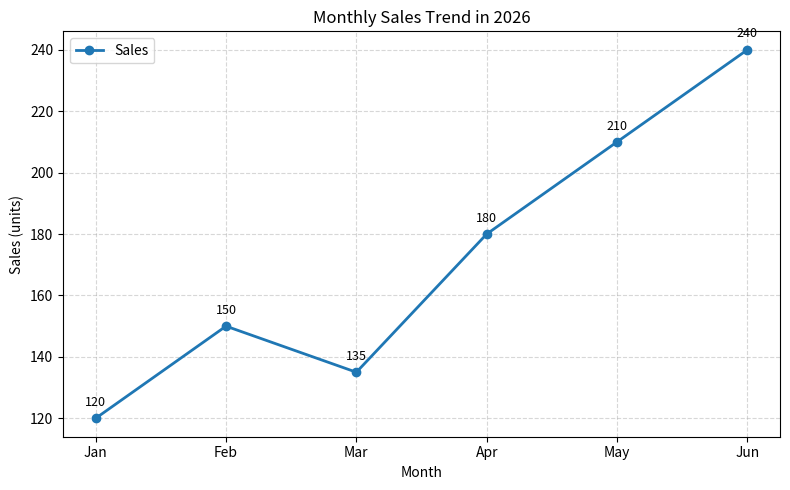

Write the Python code that produced this figure.
"""一个简单的 Matplotlib 折线图示例。

运行方式：
    python line_chart.py

程序会显示 2026 年上半年每月销售额的折线图，并在当前目录生成
``monthly_sales_line_chart.png`` 图片文件。
"""

from pathlib import Path

import matplotlib.pyplot as plt


OUTPUT_FILE = Path("monthly_sales_line_chart.png")


def draw_line_chart() -> None:
    """绘制并保存一个包含标题、坐标轴标签和数据点标注的折线图。"""
    months = ["Jan", "Feb", "Mar", "Apr", "May", "Jun"]
    sales = [120, 150, 135, 180, 210, 240]

    plt.figure(figsize=(8, 5))
    plt.plot(
        months,
        sales,
        marker="o",
        linestyle="-",
        linewidth=2,
        color="#1f77b4",
        label="Sales",
    )

    for month, value in zip(months, sales):
        plt.text(month, value + 4, str(value), ha="center", fontsize=9)

    plt.title("Monthly Sales Trend in 2026")
    plt.xlabel("Month")
    plt.ylabel("Sales (units)")
    plt.grid(True, linestyle="--", alpha=0.5)
    plt.legend()
    plt.tight_layout()

    plt.savefig(OUTPUT_FILE, dpi=150)
    plt.show()


if __name__ == "__main__":
    draw_line_chart()
